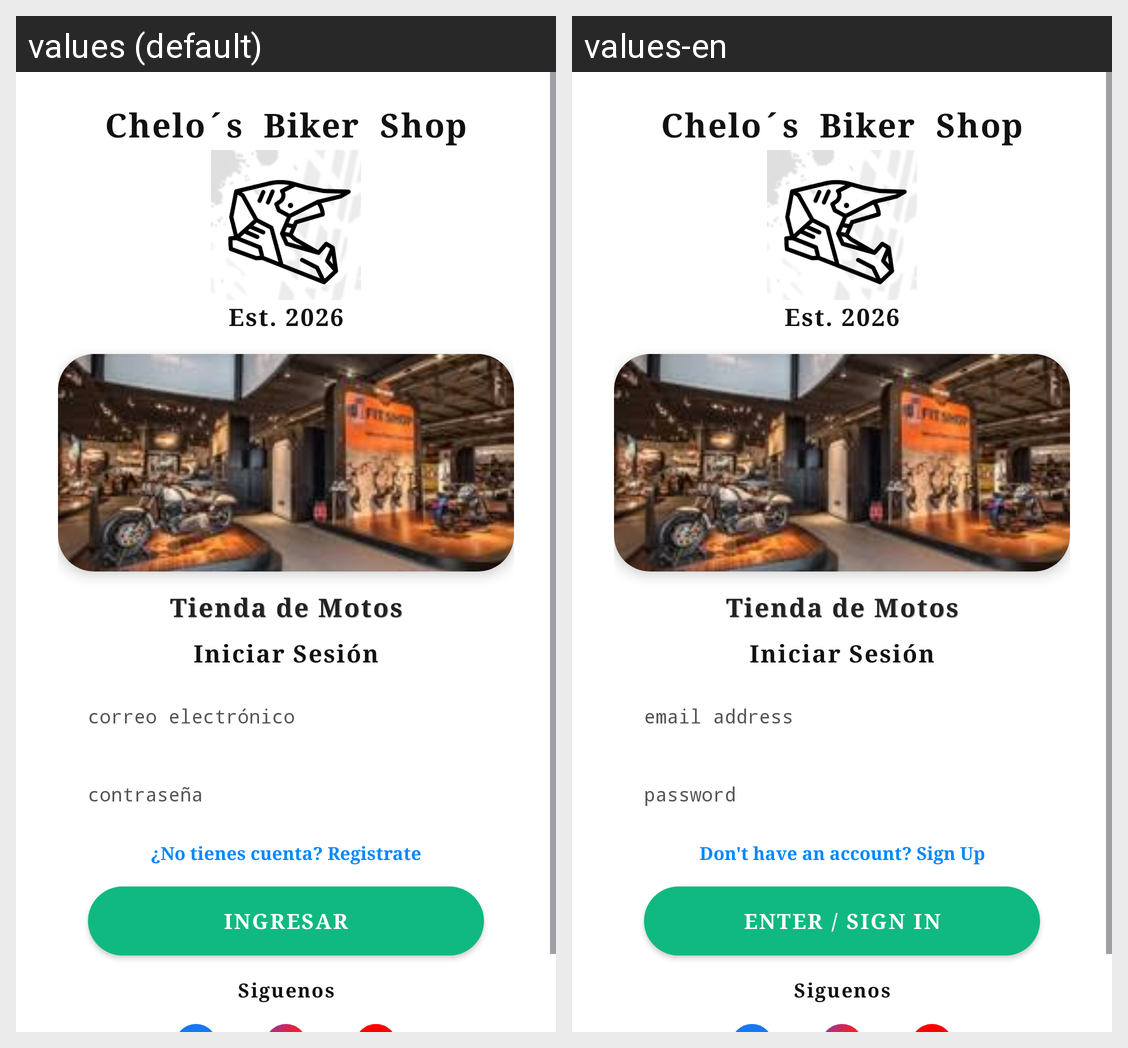

The same Android screen rendered under two of its app's locales, left to right. List the strings drawn on it with the default value and each locale's translation.
Android screen res/layout/activity_main.xml rendered under 2 locales, left to right: values (default), values-en. Device: Nexus 5 (rendered at 1080×1920; each locale shown at half size, 540×960, under a caption strip naming it); theme Theme.MiAPPBiker.
Strings drawn on this screen, with the default value and each locale's value (text and hints the layout hard-codes, and strings that could not be matched under every locale, appear in the picture but are not listed):

hint_email
  values: correo electrónico
  values-en: email address

hint_password
  values: contraseña
  values-en: password

login_register_link
  values: ¿No tienes cuenta? Registrate
  values-en: Don't have an account? Sign Up

btn_login_text
  values: INGRESAR
  values-en: ENTER / SIGN IN
